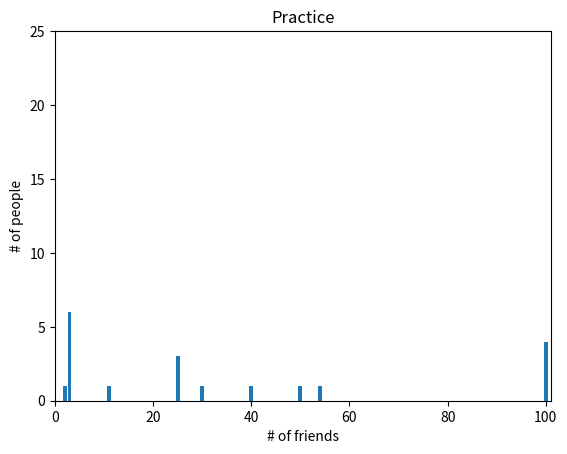

The matplotlib source for this figure:
import  collections
import  matplotlib.pyplot as plt

array_friends = [100, 40, 30, 54, 25, 3, 100, 100, 100, 3, 3, 3, 50, 25, 25, 11, 2, 3, 3]
friends_counts = collections.Counter(array_friends)
print("friends : ", friends_counts)


#가시화
xs = range(101)
ys = [friends_counts[x] for x in xs]

plt.bar(xs, ys)
plt.title("Practice")
plt.axis([0, 101, 0, 25])
plt.xlabel("# of friends")
plt.ylabel("# of people")
plt.show()